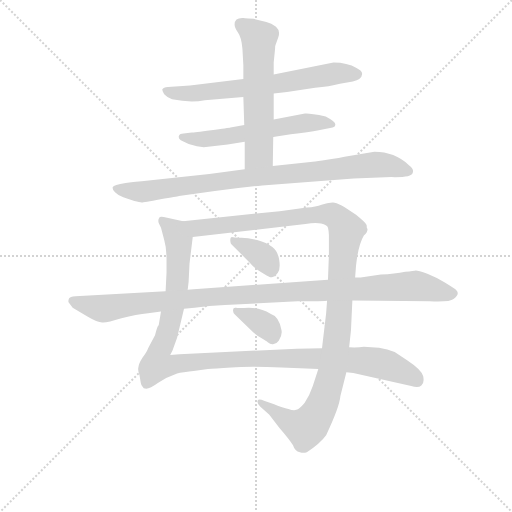
t = 0.00 s
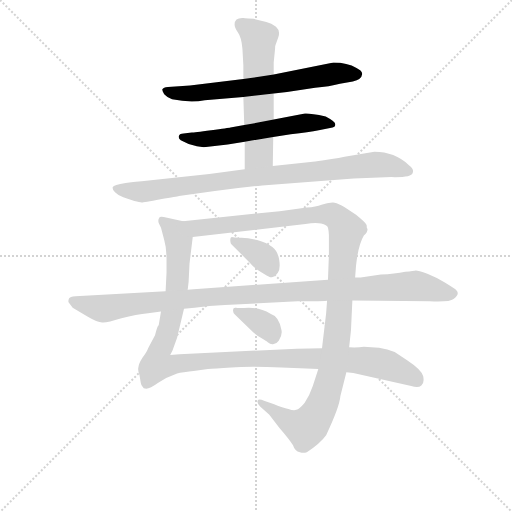
t = 1.59 s
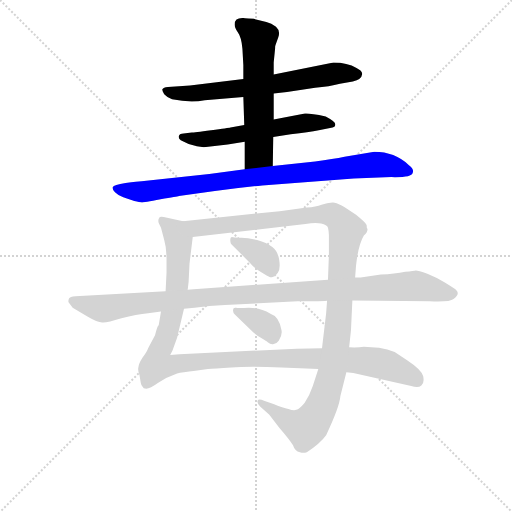
t = 3.18 s
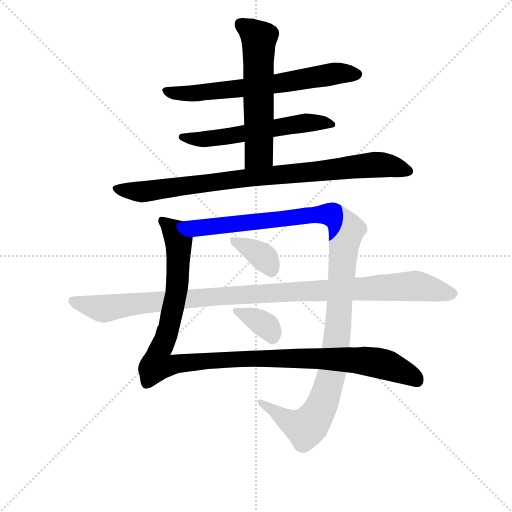
t = 4.76 s
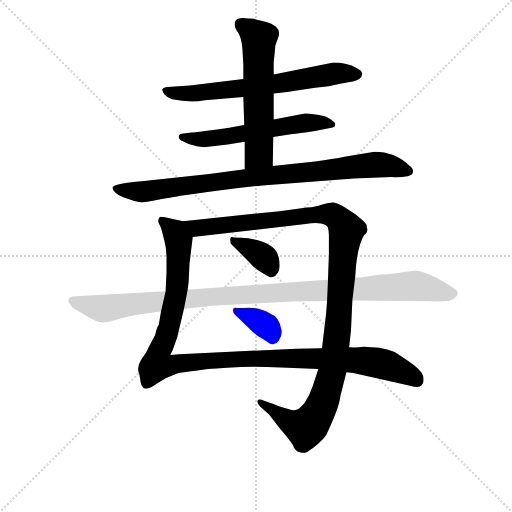
t = 6.35 s
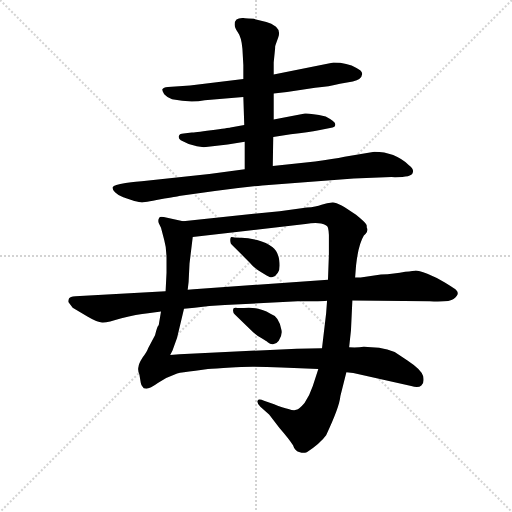
t = 7.94 s

The animated SVG that drew these frames (rendered in a browser with its animation timeline set to each time). Animation: 9 CSS @keyframes rules; one cycle of 7.94 s.

<svg version="1.1" viewBox="0 0 1024 1024" xmlns="http://www.w3.org/2000/svg">
  <g stroke="lightgray" stroke-dasharray="1,1" stroke-width="1" transform="scale(4, 4)">
    <line x1="0" y1="0" x2="256" y2="256"></line>
    <line x1="256" y1="0" x2="0" y2="256"></line>
    <line x1="128" y1="0" x2="128" y2="256"></line>
    <line x1="0" y1="128" x2="256" y2="128"></line>
  </g>
<g transform="scale(0.92, -0.92) translate(60, -900)">
   <style type="text/css">
    @keyframes keyframes0 {
      from {
       stroke: blue;
       stroke-dashoffset: 674;
       stroke-width: 128;
       }
       69% {
       animation-timing-function: step-end;
       stroke: blue;
       stroke-dashoffset: 0;
       stroke-width: 128;
       }
       to {
       stroke: black;
       stroke-width: 1024;
       }
       }
       #make-me-a-hanzi-animation-0 {
         animation: keyframes0 0.798503s both;
         animation-delay: 0.000000s;
         animation-timing-function: linear;
       }
    @keyframes keyframes1 {
      from {
       stroke: blue;
       stroke-dashoffset: 584;
       stroke-width: 128;
       }
       66% {
       animation-timing-function: step-end;
       stroke: blue;
       stroke-dashoffset: 0;
       stroke-width: 128;
       }
       to {
       stroke: black;
       stroke-width: 1024;
       }
       }
       #make-me-a-hanzi-animation-1 {
         animation: keyframes1 0.725260s both;
         animation-delay: 0.798503s;
         animation-timing-function: linear;
       }
    @keyframes keyframes2 {
      from {
       stroke: blue;
       stroke-dashoffset: 591;
       stroke-width: 128;
       }
       66% {
       animation-timing-function: step-end;
       stroke: blue;
       stroke-dashoffset: 0;
       stroke-width: 128;
       }
       to {
       stroke: black;
       stroke-width: 1024;
       }
       }
       #make-me-a-hanzi-animation-2 {
         animation: keyframes2 0.730957s both;
         animation-delay: 1.523763s;
         animation-timing-function: linear;
       }
    @keyframes keyframes3 {
      from {
       stroke: blue;
       stroke-dashoffset: 898;
       stroke-width: 128;
       }
       75% {
       animation-timing-function: step-end;
       stroke: blue;
       stroke-dashoffset: 0;
       stroke-width: 128;
       }
       to {
       stroke: black;
       stroke-width: 1024;
       }
       }
       #make-me-a-hanzi-animation-3 {
         animation: keyframes3 0.980794s both;
         animation-delay: 2.254720s;
         animation-timing-function: linear;
       }
    @keyframes keyframes4 {
      from {
       stroke: blue;
       stroke-dashoffset: 1162;
       stroke-width: 128;
       }
       79% {
       animation-timing-function: step-end;
       stroke: blue;
       stroke-dashoffset: 0;
       stroke-width: 128;
       }
       to {
       stroke: black;
       stroke-width: 1024;
       }
       }
       #make-me-a-hanzi-animation-4 {
         animation: keyframes4 1.195638s both;
         animation-delay: 3.235514s;
         animation-timing-function: linear;
       }
    @keyframes keyframes5 {
      from {
       stroke: blue;
       stroke-dashoffset: 1181;
       stroke-width: 128;
       }
       79% {
       animation-timing-function: step-end;
       stroke: blue;
       stroke-dashoffset: 0;
       stroke-width: 128;
       }
       to {
       stroke: black;
       stroke-width: 1024;
       }
       }
       #make-me-a-hanzi-animation-5 {
         animation: keyframes5 1.211100s both;
         animation-delay: 4.431152s;
         animation-timing-function: linear;
       }
    @keyframes keyframes6 {
      from {
       stroke: blue;
       stroke-dashoffset: 362;
       stroke-width: 128;
       }
       54% {
       animation-timing-function: step-end;
       stroke: blue;
       stroke-dashoffset: 0;
       stroke-width: 128;
       }
       to {
       stroke: black;
       stroke-width: 1024;
       }
       }
       #make-me-a-hanzi-animation-6 {
         animation: keyframes6 0.544596s both;
         animation-delay: 5.642253s;
         animation-timing-function: linear;
       }
    @keyframes keyframes7 {
      from {
       stroke: blue;
       stroke-dashoffset: 355;
       stroke-width: 128;
       }
       54% {
       animation-timing-function: step-end;
       stroke: blue;
       stroke-dashoffset: 0;
       stroke-width: 128;
       }
       to {
       stroke: black;
       stroke-width: 1024;
       }
       }
       #make-me-a-hanzi-animation-7 {
         animation: keyframes7 0.538900s both;
         animation-delay: 6.186849s;
         animation-timing-function: linear;
       }
    @keyframes keyframes8 {
      from {
       stroke: blue;
       stroke-dashoffset: 1085;
       stroke-width: 128;
       }
       78% {
       animation-timing-function: step-end;
       stroke: blue;
       stroke-dashoffset: 0;
       stroke-width: 128;
       }
       to {
       stroke: black;
       stroke-width: 1024;
       }
       }
       #make-me-a-hanzi-animation-8 {
         animation: keyframes8 1.132975s both;
         animation-delay: 6.725749s;
         animation-timing-function: linear;
       }
</style>
<path d="M 535.0 697.0 L 564.0 700.0 L 625.0 709.0 Q 656.0 712.0 679.0 718.0 L 707.0 723.0 Q 717.0 725.0 721.0 728.0 Q 726.0 730.0 727.0 738.0 Q 729.0 745.0 715.0 752.0 Q 695.0 764.0 665.0 764.0 L 535.0 738.0 L 469.0 728.0 L 353.0 714.0 L 305.0 711.0 Q 295.0 710.0 293.0 706.0 Q 292.0 703.0 297.0 695.0 Q 302.0 689.0 314.0 684.0 Q 354.0 676.0 385.0 682.0 L 469.0 689.0 L 535.0 697.0 Z" fill="lightgray"></path> 
<path d="M 534.0 602.0 L 572.0 608.0 Q 612.0 613.0 633.0 617.0 L 663.0 623.0 Q 669.0 624.0 669.0 630.0 Q 669.0 636.0 648.0 647.0 Q 612.0 654.0 603.0 653.0 L 535.0 640.0 L 471.0 628.0 L 441.0 623.0 Q 437.0 622.0 399.0 617.0 Q 361.0 612.0 357.0 612.0 L 339.0 610.0 Q 331.0 610.0 329.0 605.0 Q 327.0 599.0 333.0 595.0 Q 350.0 585.0 368.0 582.0 L 383.0 580.0 L 435.0 586.0 L 472.0 592.0 L 534.0 602.0 Z" fill="lightgray"></path> 
<path d="M 533.0 539.0 L 534.0 602.0 L 535.0 640.0 L 535.0 697.0 L 535.0 738.0 L 535.0 764.0 L 538.0 794.0 Q 538.0 801.0 539.0 802.0 L 545.0 819.0 Q 550.0 833.0 540.0 842.0 Q 530.0 849.0 519.0 852.0 L 492.0 859.0 L 480.0 860.0 Q 471.0 860.0 469.0 861.0 Q 450.0 862.0 450.0 847.0 Q 450.0 840.0 457.0 830.0 Q 465.0 819.0 467.0 794.0 L 469.0 758.0 L 469.0 728.0 L 469.0 689.0 L 471.0 628.0 L 472.0 592.0 L 472.0 532.0 C 472.0 502.0 533.0 509.0 533.0 539.0 Z" fill="lightgray"></path> 
<path d="M 709.0 512.0 L 791.0 515.0 Q 835.0 514.0 837.0 524.0 Q 841.0 532.0 829.0 541.0 Q 798.0 570.0 754.0 570.0 L 689.0 559.0 Q 665.0 554.0 625.0 549.0 L 533.0 539.0 L 472.0 532.0 L 395.0 522.0 L 248.0 506.0 Q 240.0 506.0 213.0 502.0 Q 187.0 498.0 185.0 493.0 Q 184.0 488.0 190.0 482.0 Q 197.0 475.0 208.0 471.0 L 232.0 463.0 Q 244.0 460.0 248.0 460.0 Q 252.0 460.0 289.0 467.0 Q 326.0 473.0 329.0 474.0 L 407.0 485.0 Q 462.0 492.0 510.0 497.0 L 709.0 512.0 Z" fill="lightgray"></path> 
<path d="M 764.0 144.0 L 731.0 146.0 Q 717.0 144.0 699.0 145.0 L 640.0 143.0 L 585.0 142.0 L 330.0 130.0 L 310.0 128.0 L 315.0 138.0 L 325.0 166.0 L 340.0 229.0 L 348.0 270.0 L 350.0 287.0 L 352.0 327.0 L 359.0 385.0 C 362.0 414.0 362.0 414.0 338.0 419.0 L 296.0 428.0 Q 287.0 430.0 286.0 426.0 Q 283.0 422.0 285.0 415.0 L 290.0 405.0 L 297.0 378.0 Q 302.0 361.0 302.0 339.0 L 302.0 307.0 L 300.0 267.0 L 290.0 223.0 L 285.0 193.0 Q 282.0 192.0 277.0 171.0 L 262.0 143.0 Q 260.0 136.0 250.0 123.0 Q 241.0 109.0 241.0 102.0 Q 239.0 95.0 243.0 86.0 L 246.0 68.0 Q 247.0 62.0 250.0 59.0 Q 251.0 55.0 258.0 55.0 Q 266.0 55.0 284.0 68.0 Q 302.0 80.0 325.0 88.0 Q 335.0 91.0 365.0 94.0 L 392.0 98.0 Q 405.0 98.0 443.0 101.0 Q 481.0 104.0 552.0 101.0 L 632.0 98.0 L 693.0 91.0 L 708.0 89.0 L 834.0 61.0 Q 849.0 56.0 856.0 62.0 Q 863.0 67.0 860.0 82.0 Q 857.0 96.0 825.0 117.0 L 798.0 135.0 Q 783.0 141.0 764.0 144.0 Z" fill="lightgray"></path> 
<path d="M 699.0 145.0 L 703.0 182.0 L 706.0 247.0 L 712.0 297.0 L 714.0 323.0 Q 719.0 368.0 731.0 388.0 Q 739.0 394.0 739.0 402.0 Q 737.0 404.0 737.0 411.0 Q 735.0 416.0 714.0 433.0 Q 675.0 461.0 663.0 460.0 Q 651.0 459.0 639.0 455.0 Q 627.0 450.0 607.0 449.0 L 548.0 441.0 L 338.0 419.0 C 308.0 416.0 329.0 382.0 359.0 385.0 L 604.0 413.0 Q 626.0 417.0 638.0 414.0 Q 651.0 411.0 653.0 405.0 Q 655.0 397.0 655.0 389.0 L 655.0 347.0 L 653.0 292.0 L 651.0 246.0 L 649.0 219.0 L 640.0 143.0 L 632.0 98.0 L 620.0 61.0 Q 613.0 40.0 602.0 24.0 Q 591.0 11.0 584.0 9.0 Q 578.0 7.0 567.0 11.0 Q 555.0 13.0 536.0 21.0 L 514.0 29.0 Q 502.0 34.0 500.0 29.0 Q 498.0 24.0 506.0 16.0 L 525.0 -1.0 L 548.0 -31.0 Q 568.0 -54.0 577.0 -68.0 Q 581.0 -81.0 592.0 -83.0 Q 599.0 -86.0 607.0 -83.0 Q 636.0 -64.0 649.0 -46.0 Q 678.0 15.0 680.0 39.0 L 693.0 91.0 L 699.0 145.0 Z" fill="lightgray"></path> 
<path d="M 444.0 368.0 L 483.0 329.0 Q 493.0 317.0 508.0 308.0 Q 524.0 298.0 526.0 298.0 Q 528.0 297.0 533.0 298.0 Q 539.0 299.0 544.0 307.0 Q 550.0 315.0 547.0 335.0 Q 544.0 354.0 532.0 363.0 Q 520.0 372.0 499.0 378.0 Q 479.0 383.0 465.0 383.0 Q 451.0 383.0 447.0 384.0 Q 439.0 388.0 441.0 374.0 Q 441.0 370.0 444.0 368.0 Z" fill="lightgray"></path> 
<path d="M 450.0 217.0 L 487.0 181.0 Q 496.0 172.0 508.0 165.0 Q 520.0 158.0 522.0 156.0 Q 529.0 150.0 535.0 152.0 Q 542.0 153.0 546.0 159.0 Q 554.0 172.0 552.0 182.0 Q 547.0 212.0 528.0 218.0 Q 506.0 231.0 481.0 231.0 Q 457.0 230.0 453.0 231.0 Q 445.0 232.0 447.0 223.0 Q 447.0 219.0 450.0 217.0 Z" fill="lightgray"></path> 
<path d="M 706.0 247.0 L 874.0 245.0 Q 918.0 243.0 926.0 250.0 Q 935.0 257.0 935.0 262.0 Q 936.0 266.0 930.0 271.0 Q 925.0 275.0 907.0 286.0 Q 889.0 297.0 869.0 305.0 Q 849.0 312.0 844.0 312.0 Q 840.0 311.0 821.0 309.0 Q 798.0 304.0 768.0 303.0 L 724.0 297.0 L 712.0 297.0 L 653.0 292.0 L 361.0 271.0 Q 351.0 271.0 348.0 270.0 L 300.0 267.0 L 104.0 256.0 Q 92.0 255.0 90.0 251.0 Q 88.0 246.0 89.0 243.0 L 98.0 231.0 L 130.0 212.0 Q 152.0 199.0 162.0 199.0 Q 172.0 198.0 204.0 208.0 Q 237.0 217.0 262.0 219.0 L 290.0 223.0 L 340.0 229.0 L 363.0 231.0 Q 394.0 236.0 429.0 237.0 L 587.0 245.0 L 620.0 245.0 Q 644.0 245.0 651.0 246.0 L 706.0 247.0 Z" fill="lightgray"></path> 
      <clipPath id="make-me-a-hanzi-clip-0">
      <path d="M 535.0 697.0 L 564.0 700.0 L 625.0 709.0 Q 656.0 712.0 679.0 718.0 L 707.0 723.0 Q 717.0 725.0 721.0 728.0 Q 726.0 730.0 727.0 738.0 Q 729.0 745.0 715.0 752.0 Q 695.0 764.0 665.0 764.0 L 535.0 738.0 L 469.0 728.0 L 353.0 714.0 L 305.0 711.0 Q 295.0 710.0 293.0 706.0 Q 292.0 703.0 297.0 695.0 Q 302.0 689.0 314.0 684.0 Q 354.0 676.0 385.0 682.0 L 469.0 689.0 L 535.0 697.0 Z" fill="lightgray"></path>
      </clipPath>
      <path clip-path="url(#make-me-a-hanzi-clip-0)" d="M 301.0 703.0 L 352.0 696.0 L 487.0 710.0 L 668.0 740.0 L 715.0 738.0 " fill="none" id="make-me-a-hanzi-animation-0" stroke-dasharray="546 1092" stroke-linecap="round"></path>

      <clipPath id="make-me-a-hanzi-clip-1">
      <path d="M 534.0 602.0 L 572.0 608.0 Q 612.0 613.0 633.0 617.0 L 663.0 623.0 Q 669.0 624.0 669.0 630.0 Q 669.0 636.0 648.0 647.0 Q 612.0 654.0 603.0 653.0 L 535.0 640.0 L 471.0 628.0 L 441.0 623.0 Q 437.0 622.0 399.0 617.0 Q 361.0 612.0 357.0 612.0 L 339.0 610.0 Q 331.0 610.0 329.0 605.0 Q 327.0 599.0 333.0 595.0 Q 350.0 585.0 368.0 582.0 L 383.0 580.0 L 435.0 586.0 L 472.0 592.0 L 534.0 602.0 Z" fill="lightgray"></path>
      </clipPath>
      <path clip-path="url(#make-me-a-hanzi-clip-1)" d="M 337.0 602.0 L 378.0 597.0 L 607.0 633.0 L 662.0 630.0 " fill="none" id="make-me-a-hanzi-animation-1" stroke-dasharray="456 912" stroke-linecap="round"></path>

      <clipPath id="make-me-a-hanzi-clip-2">
      <path d="M 533.0 539.0 L 534.0 602.0 L 535.0 640.0 L 535.0 697.0 L 535.0 738.0 L 535.0 764.0 L 538.0 794.0 Q 538.0 801.0 539.0 802.0 L 545.0 819.0 Q 550.0 833.0 540.0 842.0 Q 530.0 849.0 519.0 852.0 L 492.0 859.0 L 480.0 860.0 Q 471.0 860.0 469.0 861.0 Q 450.0 862.0 450.0 847.0 Q 450.0 840.0 457.0 830.0 Q 465.0 819.0 467.0 794.0 L 469.0 758.0 L 469.0 728.0 L 469.0 689.0 L 471.0 628.0 L 472.0 592.0 L 472.0 532.0 C 472.0 502.0 533.0 509.0 533.0 539.0 Z" fill="lightgray"></path>
      </clipPath>
      <path clip-path="url(#make-me-a-hanzi-clip-2)" d="M 464.0 847.0 L 503.0 817.0 L 503.0 567.0 L 479.0 540.0 " fill="none" id="make-me-a-hanzi-animation-2" stroke-dasharray="463 926" stroke-linecap="round"></path>

      <clipPath id="make-me-a-hanzi-clip-3">
      <path d="M 709.0 512.0 L 791.0 515.0 Q 835.0 514.0 837.0 524.0 Q 841.0 532.0 829.0 541.0 Q 798.0 570.0 754.0 570.0 L 689.0 559.0 Q 665.0 554.0 625.0 549.0 L 533.0 539.0 L 472.0 532.0 L 395.0 522.0 L 248.0 506.0 Q 240.0 506.0 213.0 502.0 Q 187.0 498.0 185.0 493.0 Q 184.0 488.0 190.0 482.0 Q 197.0 475.0 208.0 471.0 L 232.0 463.0 Q 244.0 460.0 248.0 460.0 Q 252.0 460.0 289.0 467.0 Q 326.0 473.0 329.0 474.0 L 407.0 485.0 Q 462.0 492.0 510.0 497.0 L 709.0 512.0 Z" fill="lightgray"></path>
      </clipPath>
      <path clip-path="url(#make-me-a-hanzi-clip-3)" d="M 192.0 490.0 L 248.0 483.0 L 467.0 513.0 L 752.0 542.0 L 781.0 541.0 L 828.0 528.0 " fill="none" id="make-me-a-hanzi-animation-3" stroke-dasharray="770 1540" stroke-linecap="round"></path>

      <clipPath id="make-me-a-hanzi-clip-4">
      <path d="M 764.0 144.0 L 731.0 146.0 Q 717.0 144.0 699.0 145.0 L 640.0 143.0 L 585.0 142.0 L 330.0 130.0 L 310.0 128.0 L 315.0 138.0 L 325.0 166.0 L 340.0 229.0 L 348.0 270.0 L 350.0 287.0 L 352.0 327.0 L 359.0 385.0 C 362.0 414.0 362.0 414.0 338.0 419.0 L 296.0 428.0 Q 287.0 430.0 286.0 426.0 Q 283.0 422.0 285.0 415.0 L 290.0 405.0 L 297.0 378.0 Q 302.0 361.0 302.0 339.0 L 302.0 307.0 L 300.0 267.0 L 290.0 223.0 L 285.0 193.0 Q 282.0 192.0 277.0 171.0 L 262.0 143.0 Q 260.0 136.0 250.0 123.0 Q 241.0 109.0 241.0 102.0 Q 239.0 95.0 243.0 86.0 L 246.0 68.0 Q 247.0 62.0 250.0 59.0 Q 251.0 55.0 258.0 55.0 Q 266.0 55.0 284.0 68.0 Q 302.0 80.0 325.0 88.0 Q 335.0 91.0 365.0 94.0 L 392.0 98.0 Q 405.0 98.0 443.0 101.0 Q 481.0 104.0 552.0 101.0 L 632.0 98.0 L 693.0 91.0 L 708.0 89.0 L 834.0 61.0 Q 849.0 56.0 856.0 62.0 Q 863.0 67.0 860.0 82.0 Q 857.0 96.0 825.0 117.0 L 798.0 135.0 Q 783.0 141.0 764.0 144.0 Z" fill="lightgray"></path>
      </clipPath>
      <path clip-path="url(#make-me-a-hanzi-clip-4)" d="M 292.0 420.0 L 321.0 395.0 L 329.0 352.0 L 316.0 228.0 L 281.0 110.0 L 310.0 105.0 L 482.0 121.0 L 729.0 116.0 L 782.0 106.0 L 847.0 72.0 " fill="none" id="make-me-a-hanzi-animation-4" stroke-dasharray="1034 2068" stroke-linecap="round"></path>

      <clipPath id="make-me-a-hanzi-clip-5">
      <path d="M 699.0 145.0 L 703.0 182.0 L 706.0 247.0 L 712.0 297.0 L 714.0 323.0 Q 719.0 368.0 731.0 388.0 Q 739.0 394.0 739.0 402.0 Q 737.0 404.0 737.0 411.0 Q 735.0 416.0 714.0 433.0 Q 675.0 461.0 663.0 460.0 Q 651.0 459.0 639.0 455.0 Q 627.0 450.0 607.0 449.0 L 548.0 441.0 L 338.0 419.0 C 308.0 416.0 329.0 382.0 359.0 385.0 L 604.0 413.0 Q 626.0 417.0 638.0 414.0 Q 651.0 411.0 653.0 405.0 Q 655.0 397.0 655.0 389.0 L 655.0 347.0 L 653.0 292.0 L 651.0 246.0 L 649.0 219.0 L 640.0 143.0 L 632.0 98.0 L 620.0 61.0 Q 613.0 40.0 602.0 24.0 Q 591.0 11.0 584.0 9.0 Q 578.0 7.0 567.0 11.0 Q 555.0 13.0 536.0 21.0 L 514.0 29.0 Q 502.0 34.0 500.0 29.0 Q 498.0 24.0 506.0 16.0 L 525.0 -1.0 L 548.0 -31.0 Q 568.0 -54.0 577.0 -68.0 Q 581.0 -81.0 592.0 -83.0 Q 599.0 -86.0 607.0 -83.0 Q 636.0 -64.0 649.0 -46.0 Q 678.0 15.0 680.0 39.0 L 693.0 91.0 L 699.0 145.0 Z" fill="lightgray"></path>
      </clipPath>
      <path clip-path="url(#make-me-a-hanzi-clip-5)" d="M 346.0 416.0 L 368.0 404.0 L 661.0 434.0 L 675.0 425.0 L 693.0 400.0 L 670.0 141.0 L 659.0 79.0 L 636.0 11.0 L 604.0 -30.0 L 575.0 -20.0 L 507.0 24.0 " fill="none" id="make-me-a-hanzi-animation-5" stroke-dasharray="1053 2106" stroke-linecap="round"></path>

      <clipPath id="make-me-a-hanzi-clip-6">
      <path d="M 444.0 368.0 L 483.0 329.0 Q 493.0 317.0 508.0 308.0 Q 524.0 298.0 526.0 298.0 Q 528.0 297.0 533.0 298.0 Q 539.0 299.0 544.0 307.0 Q 550.0 315.0 547.0 335.0 Q 544.0 354.0 532.0 363.0 Q 520.0 372.0 499.0 378.0 Q 479.0 383.0 465.0 383.0 Q 451.0 383.0 447.0 384.0 Q 439.0 388.0 441.0 374.0 Q 441.0 370.0 444.0 368.0 Z" fill="lightgray"></path>
      </clipPath>
      <path clip-path="url(#make-me-a-hanzi-clip-6)" d="M 449.0 376.0 L 515.0 339.0 L 530.0 313.0 " fill="none" id="make-me-a-hanzi-animation-6" stroke-dasharray="234 468" stroke-linecap="round"></path>

      <clipPath id="make-me-a-hanzi-clip-7">
      <path d="M 450.0 217.0 L 487.0 181.0 Q 496.0 172.0 508.0 165.0 Q 520.0 158.0 522.0 156.0 Q 529.0 150.0 535.0 152.0 Q 542.0 153.0 546.0 159.0 Q 554.0 172.0 552.0 182.0 Q 547.0 212.0 528.0 218.0 Q 506.0 231.0 481.0 231.0 Q 457.0 230.0 453.0 231.0 Q 445.0 232.0 447.0 223.0 Q 447.0 219.0 450.0 217.0 Z" fill="lightgray"></path>
      </clipPath>
      <path clip-path="url(#make-me-a-hanzi-clip-7)" d="M 455.0 223.0 L 503.0 202.0 L 526.0 184.0 L 533.0 168.0 " fill="none" id="make-me-a-hanzi-animation-7" stroke-dasharray="227 454" stroke-linecap="round"></path>

      <clipPath id="make-me-a-hanzi-clip-8">
      <path d="M 706.0 247.0 L 874.0 245.0 Q 918.0 243.0 926.0 250.0 Q 935.0 257.0 935.0 262.0 Q 936.0 266.0 930.0 271.0 Q 925.0 275.0 907.0 286.0 Q 889.0 297.0 869.0 305.0 Q 849.0 312.0 844.0 312.0 Q 840.0 311.0 821.0 309.0 Q 798.0 304.0 768.0 303.0 L 724.0 297.0 L 712.0 297.0 L 653.0 292.0 L 361.0 271.0 Q 351.0 271.0 348.0 270.0 L 300.0 267.0 L 104.0 256.0 Q 92.0 255.0 90.0 251.0 Q 88.0 246.0 89.0 243.0 L 98.0 231.0 L 130.0 212.0 Q 152.0 199.0 162.0 199.0 Q 172.0 198.0 204.0 208.0 Q 237.0 217.0 262.0 219.0 L 290.0 223.0 L 340.0 229.0 L 363.0 231.0 Q 394.0 236.0 429.0 237.0 L 587.0 245.0 L 620.0 245.0 Q 644.0 245.0 651.0 246.0 L 706.0 247.0 Z" fill="lightgray"></path>
      </clipPath>
      <path clip-path="url(#make-me-a-hanzi-clip-8)" d="M 100.0 246.0 L 163.0 229.0 L 370.0 253.0 L 832.0 278.0 L 923.0 261.0 " fill="none" id="make-me-a-hanzi-animation-8" stroke-dasharray="957 1914" stroke-linecap="round"></path>

</g>
</svg>
